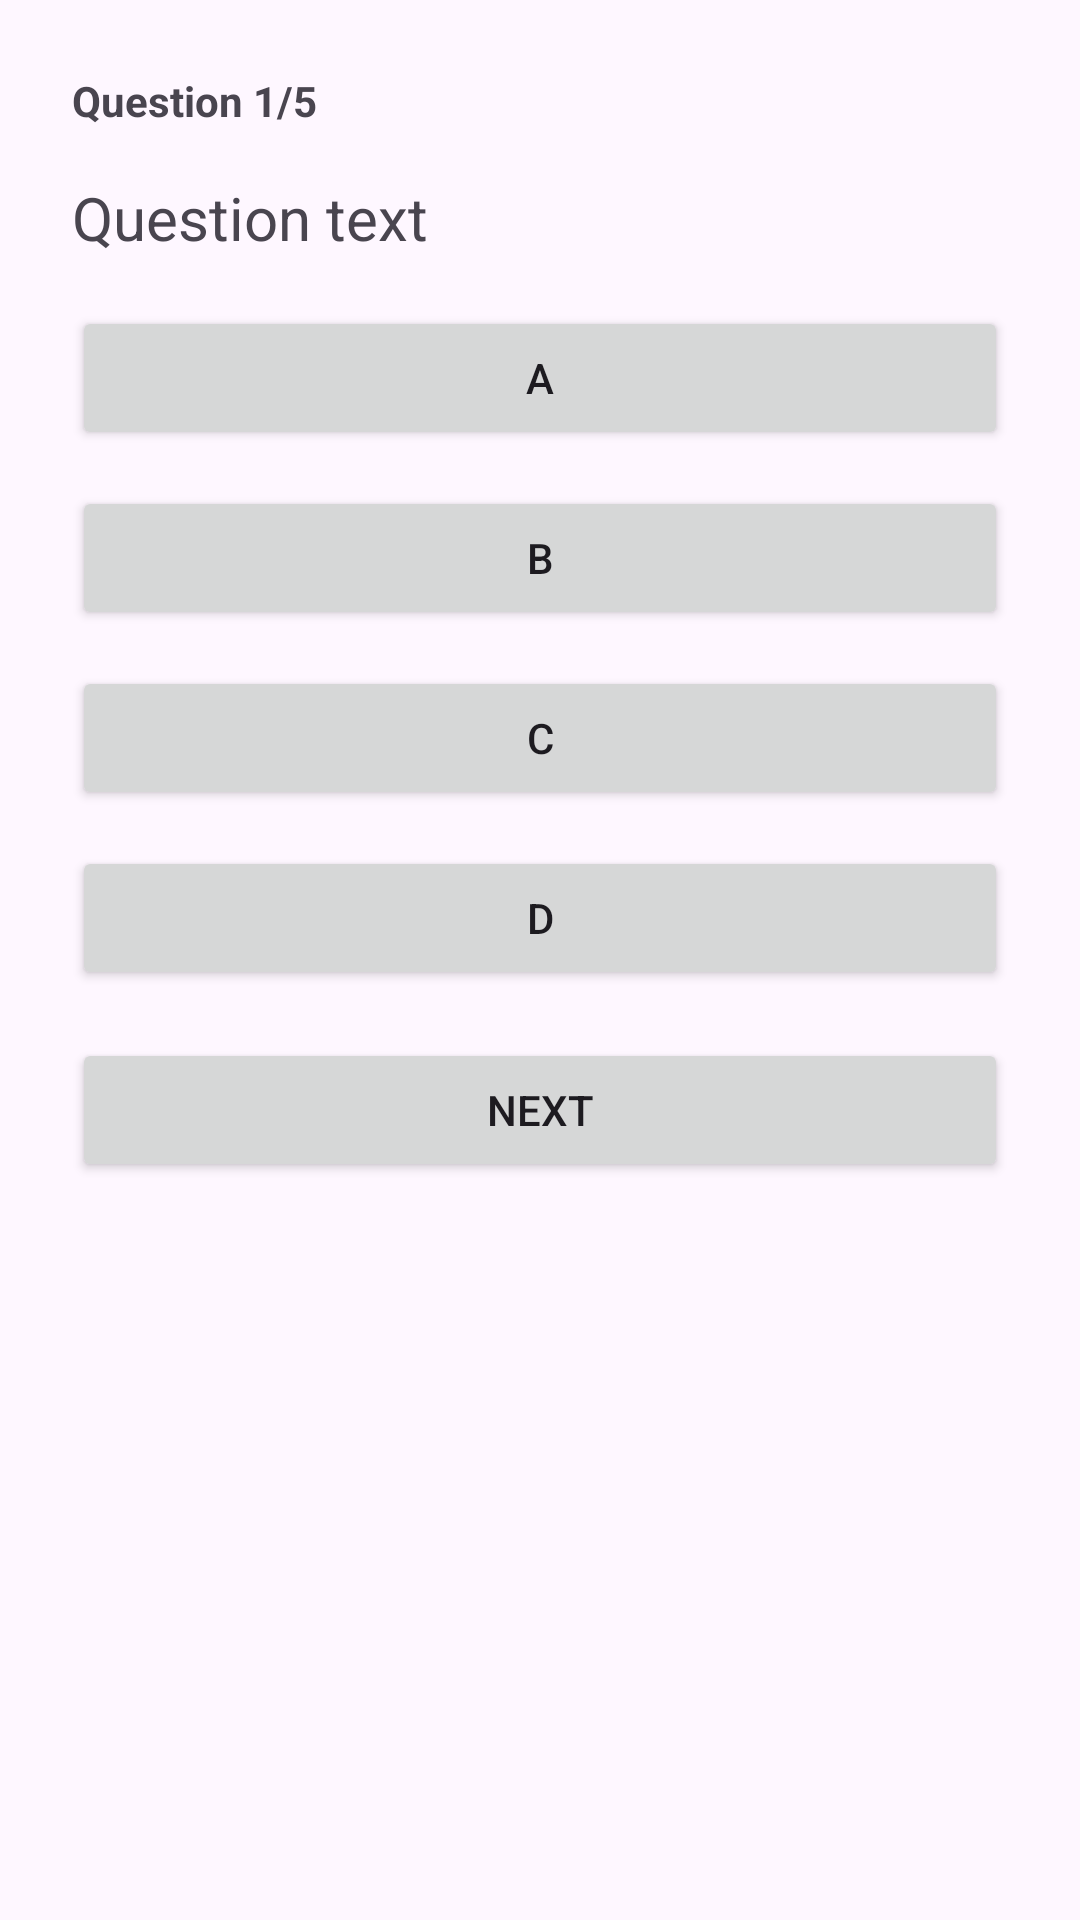

Reconstruct the res/layout file that produces this screen, plus the resources it refers to.
<!-- AndroidManifest.xml: application theme Theme.MarsQuiz -->
<!-- res/layout/activity_quiz.xml -->
<?xml version="1.0" encoding="utf-8"?>
<ScrollView xmlns:android="http://schemas.android.com/apk/res/android"
    xmlns:app="http://schemas.android.com/apk/res-auto"
    android:layout_width="match_parent"
    android:layout_height="match_parent">

    <androidx.constraintlayout.widget.ConstraintLayout
        android:layout_width="match_parent"
        android:layout_height="wrap_content"
        android:padding="24dp">

        <TextView
            android:id="@+id/tvProgress"
            android:layout_width="wrap_content"
            android:layout_height="wrap_content"
            android:text="Question 1/5"
            android:textStyle="bold"
            app:layout_constraintTop_toTopOf="parent"
            app:layout_constraintStart_toStartOf="parent"/>

        <TextView
            android:id="@+id/tvQuestion"
            android:layout_width="0dp"
            android:layout_height="wrap_content"
            android:text="Question text"
            android:textSize="20sp"
            android:layout_marginTop="16dp"
            app:layout_constraintTop_toBottomOf="@id/tvProgress"
            app:layout_constraintStart_toStartOf="parent"
            app:layout_constraintEnd_toEndOf="parent"/>

        <Button
            android:id="@+id/btnA"
            android:layout_width="0dp"
            android:layout_height="wrap_content"
            android:text="A"
            android:layout_marginTop="16dp"
            app:layout_constraintTop_toBottomOf="@+id/tvQuestion"
            app:layout_constraintStart_toStartOf="parent"
            app:layout_constraintEnd_toEndOf="parent"/>

        <Button
            android:id="@+id/btnB"
            android:layout_width="0dp"
            android:layout_height="wrap_content"
            android:text="B"
            android:layout_marginTop="12dp"
            app:layout_constraintTop_toBottomOf="@+id/btnA"
            app:layout_constraintStart_toStartOf="parent"
            app:layout_constraintEnd_toEndOf="parent"/>

        <Button
            android:id="@+id/btnC"
            android:layout_width="0dp"
            android:layout_height="wrap_content"
            android:text="C"
            android:layout_marginTop="12dp"
            app:layout_constraintTop_toBottomOf="@+id/btnB"
            app:layout_constraintStart_toStartOf="parent"
            app:layout_constraintEnd_toEndOf="parent"/>

        <Button
            android:id="@+id/btnD"
            android:layout_width="0dp"
            android:layout_height="wrap_content"
            android:text="D"
            android:layout_marginTop="12dp"
            app:layout_constraintTop_toBottomOf="@+id/btnC"
            app:layout_constraintStart_toStartOf="parent"
            app:layout_constraintEnd_toEndOf="parent"/>

        <Button
            android:id="@+id/btnNext"
            android:layout_width="0dp"
            android:layout_height="wrap_content"
            android:text="Next"
            android:layout_marginTop="16dp"
            app:layout_constraintTop_toBottomOf="@+id/btnD"
            app:layout_constraintStart_toStartOf="parent"
            app:layout_constraintEnd_toEndOf="parent"/>

    </androidx.constraintlayout.widget.ConstraintLayout>
</ScrollView>
<!-- resources referenced by this layout -->
<resources>
  <style name="Theme.MarsQuiz" parent="Theme.Material3.DayNight.NoActionBar">
          <item name="android:statusBarColor">@color/purple_700</item>
      </style>
  <!-- not gathered from this repository: default colours our renderer supplied (Android Studio template values) -->
  <color name="purple_700">#FF3700B3</color>
</resources>
